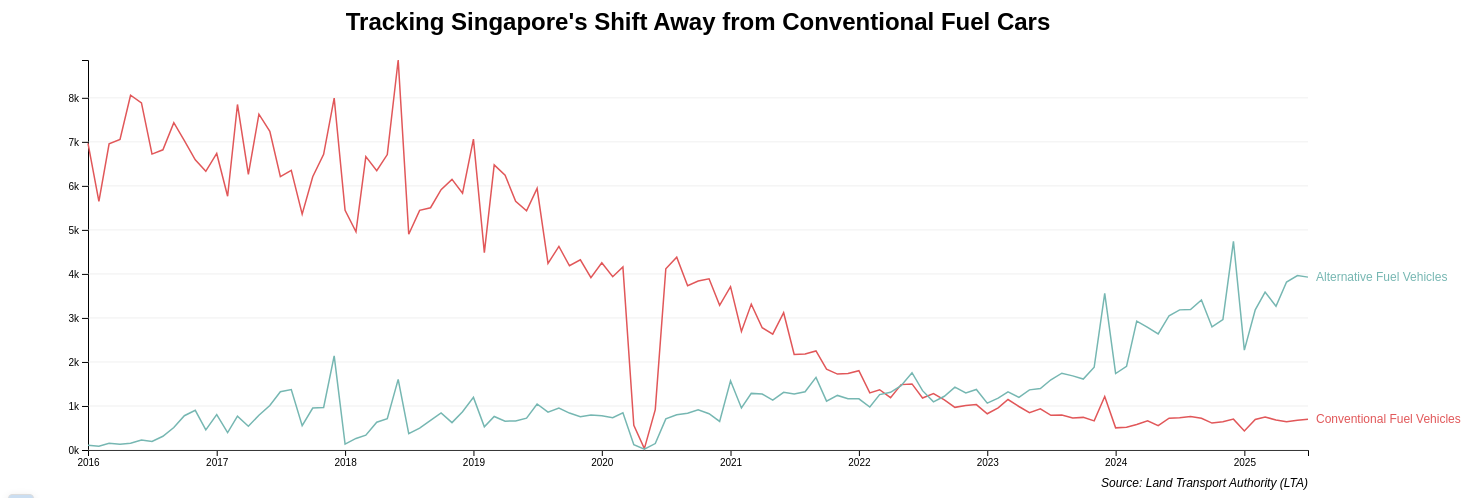
D3 v7 page, settled after 480 driven frames (8 s of simulated time); the page loaded 1 data file(s).


// ── line_chart.js
// Set dimensions and margins for the chart

const margin = { top: 70, right: 200, bottom: 40, left: 80 };
const width = 1500 - margin.left - margin.right;
const height = 500 - margin.top - margin.bottom;

// Set up the x and y scales

const x = d3.scaleTime().range([0, width]);

const y = d3.scaleLinear().range([height, 0]);

// Create the SVG element and append it to the chart container

const svg = d3.select("#chart-container")
    .append("svg")
        .attr("width", width + margin.left + margin.right)
        .attr("height", height + margin.top + margin.bottom)
    .append("g")
        .attr("transform", `translate(${margin.left},${margin.top})`);


// Create tooltip div (hidden by default)

const tooltip = d3.select("body")
    .append("div")
    .attr("class", "tooltip");

// Create a vertical grid line for tooltip
const verticalLine = svg.append("line")
    .attr("class", "vertical-line")
    .style("stroke", "#999")
    .style("stroke-width", 1)
    .style("stroke-dasharray", "4")
    .style("opacity", 0)
    .style("pointer-events", "none");    

// Load and Process Data

d3.csv("sg_cars_data_by_fuel_type1.csv").then(function(data) {

// Parse the date and convert the cars column to a number
const parseDate = d3.timeParse("%Y-%m-%d");
data.forEach(d => {
    d.month = parseDate(d.month);
    d.number = +d.number;
});

// Define the x and y domains

x.domain(d3.extent(data, d => d.month));
y.domain([0, d3.max(data, d => d.number)]);

// Add the x-axis

svg.append("g")
    .attr("transform", `translate(0,${height})`)
    .call(d3.axisBottom(x)
        .ticks(d3.timeYear.every(1))
        .tickFormat(d3.timeFormat("%Y")));        

// Add the y-axis

svg.append("g")
    .call(d3.axisLeft(y)
        .tickFormat(d => {
            return `${(d / 1000).toFixed(0)}k`;
    }));

// Add horizontal grid lines
svg.selectAll("yGrid")
    .data(y.ticks(10))
    .join("line")
    .attr("x1", 0)
    .attr("x2", width)
    .attr("y1", d => y(d))
    .attr("y2", d => y(d))
    .attr("stroke", "#e0e0e0")
    .attr("stroke-width", .5)

// Group the data by fuel type
const groups = d3.groups(data, d => d.fuel_type);

// Draw the lines
const line = d3.line()
  .x(d => x(d.month))
  .y(d => y(d.number));

// Add multiple colours for different fuel types
const color = d3.scaleOrdinal()
  .domain(Array.from(groups.keys()))
  .range(d3.schemeTableau10);

// Draw a path for each series
  svg.append("g")
    .selectAll("path")
    .data(groups)
    .join("path")
      .attr("fill", "none")
      .attr("stroke", ([key]) => color(key))
      .attr("stroke-width", 1.5)
      .attr("d", ([key, values]) => line(values));

// Add labels at the end of each line
svg.append("g")
    .selectAll("text")
    .data(groups)
    .join("text")
      .attr("x", d => x(d[1][d[1].length - 1].month))
      .attr("y", d => y(d[1][d[1].length - 1].number))
      .attr("dx", 8)
      .attr("dy", 4)
      .style("font-size", "12px")
      .style("font-weight", "500")
      .style("fill", ([key]) => color(key))
      .style("font-family", "sans-serif")
      .text(([key]) => key);

// New: Create a listening rectangle to capture mouse movements
const listeningRect = svg.append("rect")
    .attr("width", width)
    .attr("height", height);

// New: Add mouse event listeners to the listening rectangle
listeningRect.on("mousemove", function (event) {
    const [xCoord] = d3.pointer(event, this);
    const bisectDate = d3.bisector(d => d.month).left;
    const x0 = x.invert(xCoord);
    const i = bisectDate(data, x0, 1);
    const d0 = data[i - 1];
    const d1 = data[i];
    const d = x0 - d0.month > d1.month - x0 ? d1 : d0;

// Get the date for the closest data point
const closestDate = d.month;

// Filter all data points for this date (both fuel types)
const dataForDate = data.filter(item => item.month.getTime() === closestDate.getTime());

// Find the first data point for positioning the tooltip
const firstD = dataForDate[0];
const xPos = x(firstD.month);
const yPos = y(firstD.number);

// Update vertical line
verticalLine
.style("opacity", 1)
.attr("x1", xPos)
.attr("x2", xPos)
.attr("y1", 0)
.attr("y2", height);

// Build tooltip HTML with all fuel types for this date
let tooltipHTML = `<strong>${d3.timeFormat("%b %Y")(closestDate)}</strong><br>`;
dataForDate.forEach(item => {
    tooltipHTML += `<strong>${item.fuel_type}:</strong> ${item.number.toLocaleString()}<br>`;
});

// Update tooltip
tooltip
    .style("display", "block")
    .style("left", `${xPos + 100}px`)
    .style("top", `${yPos + 50}px`)
    .html(tooltipHTML);
});

// Listening rectangle mouse leave function
listeningRect.on("mouseleave", function () {
    verticalLine.style("opacity", 0);
    tooltip.style("display", "none");
});

// Add chart title
svg.append("text")
    .attr("class", "chart-title")
    .attr("x", width / 2)
    .attr("y", margin.top-100)
    .attr("text-anchor", "middle")
    .style("font-size", "24px")
    .style("font-weight", "bold")
    .style("font-family", "sans-serif")
    .text("Tracking Singapore's Shift Away from Conventional Fuel Cars");
    
// Add source note
svg.append("text")
    .attr("class", "chart-source")
    .attr("x", width)
    .attr("y", height + margin.bottom - 3)
    .attr("text-anchor", "end")
    .style("font-size", "12px")
    .style("font-style", "italic")
    .style("font-family", "sans-serif")
    .text("Source: Land Transport Authority (LTA)");

});    


### data: sg_cars_data_by_fuel_type1.csv
month, fuel_type, number
2016-01-01, Conventional Fuel Vehicles, 6965
2016-01-01, Alternative Fuel Vehicles, 107
2016-02-01, Conventional Fuel Vehicles, 5649
2016-02-01, Alternative Fuel Vehicles, 85
2016-03-01, Conventional Fuel Vehicles, 6955
2016-03-01, Alternative Fuel Vehicles, 151
2016-04-01, Conventional Fuel Vehicles, 7055
2016-04-01, Alternative Fuel Vehicles, 133
2016-05-01, Conventional Fuel Vehicles, 8059
2016-05-01, Alternative Fuel Vehicles, 153
2016-06-01, Conventional Fuel Vehicles, 7884
2016-06-01, Alternative Fuel Vehicles, 227
2016-07-01, Conventional Fuel Vehicles, 6722
2016-07-01, Alternative Fuel Vehicles, 192
2016-08-01, Conventional Fuel Vehicles, 6819
2016-08-01, Alternative Fuel Vehicles, 312
2016-09-01, Conventional Fuel Vehicles, 7434
2016-09-01, Alternative Fuel Vehicles, 510
2016-10-01, Conventional Fuel Vehicles, 7030
2016-10-01, Alternative Fuel Vehicles, 779
2016-11-01, Conventional Fuel Vehicles, 6593
2016-11-01, Alternative Fuel Vehicles, 901
2016-12-01, Conventional Fuel Vehicles, 6331
2016-12-01, Alternative Fuel Vehicles, 458
2017-01-01, Conventional Fuel Vehicles, 6736
2017-01-01, Alternative Fuel Vehicles, 803
2017-02-01, Conventional Fuel Vehicles, 5764
2017-02-01, Alternative Fuel Vehicles, 395
2017-03-01, Conventional Fuel Vehicles, 7849
2017-03-01, Alternative Fuel Vehicles, 768
2017-04-01, Conventional Fuel Vehicles, 6260
2017-04-01, Alternative Fuel Vehicles, 540
2017-05-01, Conventional Fuel Vehicles, 7628
2017-05-01, Alternative Fuel Vehicles, 790
2017-06-01, Conventional Fuel Vehicles, 7239
2017-06-01, Alternative Fuel Vehicles, 1011
2017-07-01, Conventional Fuel Vehicles, 6209
2017-07-01, Alternative Fuel Vehicles, 1324
2017-08-01, Conventional Fuel Vehicles, 6352
2017-08-01, Alternative Fuel Vehicles, 1372
2017-09-01, Conventional Fuel Vehicles, 5358
2017-09-01, Alternative Fuel Vehicles, 551
2017-10-01, Conventional Fuel Vehicles, 6206
2017-10-01, Alternative Fuel Vehicles, 952
2017-11-01, Conventional Fuel Vehicles, 6716
2017-11-01, Alternative Fuel Vehicles, 967
2017-12-01, Conventional Fuel Vehicles, 7995
2017-12-01, Alternative Fuel Vehicles, 2137
2018-01-01, Conventional Fuel Vehicles, 5444
2018-01-01, Alternative Fuel Vehicles, 134
2018-02-01, Conventional Fuel Vehicles, 4955
2018-02-01, Alternative Fuel Vehicles, 263
2018-03-01, Conventional Fuel Vehicles, 6664
2018-03-01, Alternative Fuel Vehicles, 337
2018-04-01, Conventional Fuel Vehicles, 6345
2018-04-01, Alternative Fuel Vehicles, 631
2018-05-01, Conventional Fuel Vehicles, 6710
2018-05-01, Alternative Fuel Vehicles, 710
2018-06-01, Conventional Fuel Vehicles, 8859
2018-06-01, Alternative Fuel Vehicles, 1605
... 170 more rows